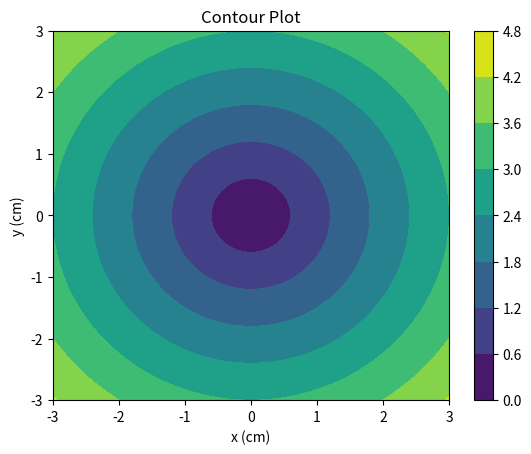

Recreate this plot in Python.
# -*- coding: utf-8 -*-
"""
Created on Mon Sep  5 22:30:04 2016

[redacted]
"""

import numpy as np
import matplotlib.pyplot as plt
xlist = np.linspace(-3.0, 3.0, 2000)
ylist = np.linspace(-3.0, 3.0, 2000)
X, Y = np.meshgrid(xlist, ylist)
Z = np.sqrt(X**2 + Y**2)
plt.figure()
cp = plt.contourf(X, Y, Z)
plt.colorbar(cp)
plt.title('Contour Plot')
plt.xlabel('x (cm)')
plt.ylabel('y (cm)')
plt.show()